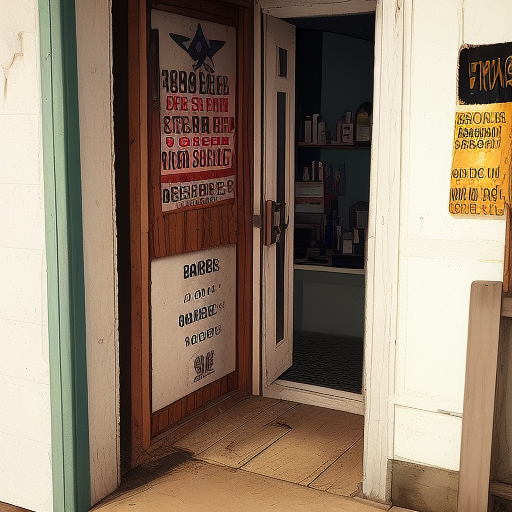
Generation parameters embedded in this image by AUTOMATIC1111 Stable Diffusion web UI or a fork of it (Forge, ...) (PNG 'parameters' text chunk):
barber shop door
Steps: 20, Sampler: Euler a, CFG scale: 7, Seed: 685838352, Size: 512x512, Model hash: a757fe8b3d, Model: chilloutmix_, Version: v1.5.1